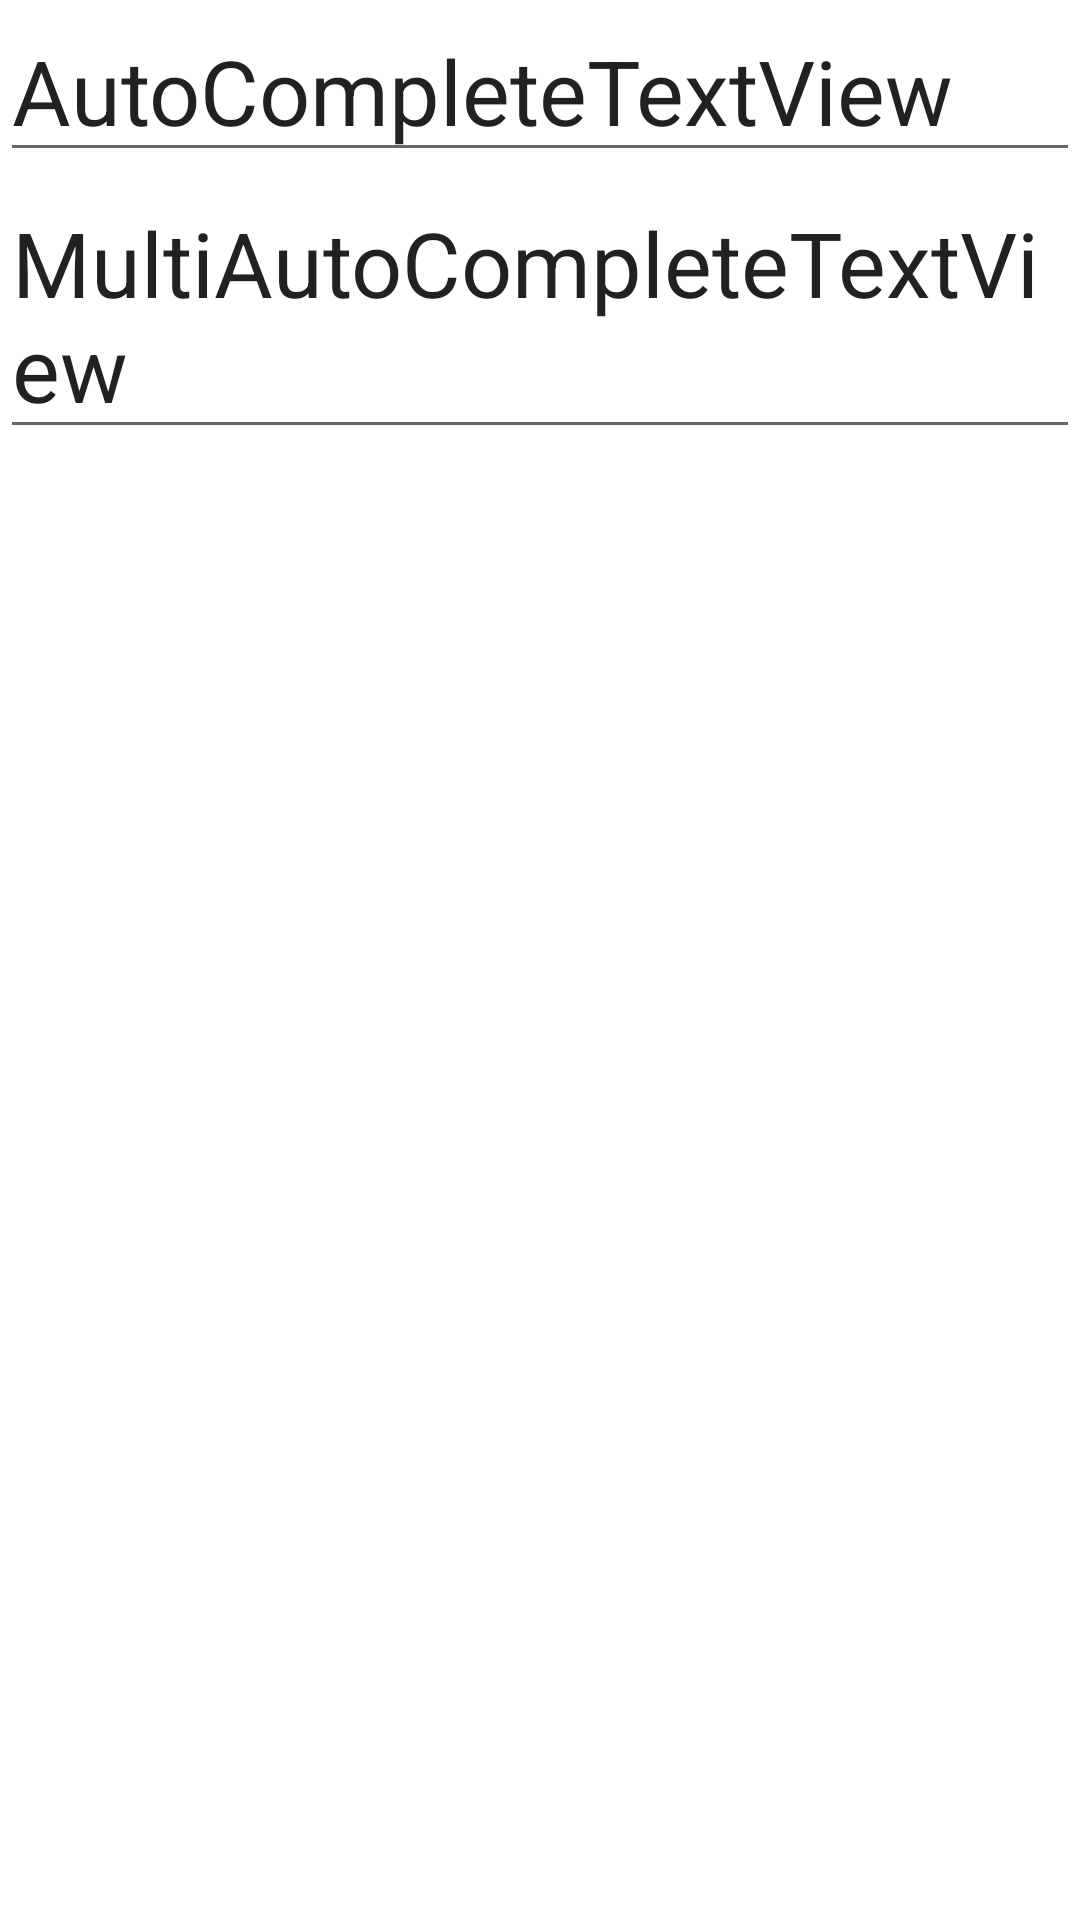

Reconstruct the res/layout file that produces this screen, plus the resources it refers to.
<!-- AndroidManifest.xml: application theme Theme.Chapter6_8 -->
<!-- res/layout/activity_chapter6_10.xml -->
<?xml version="1.0" encoding="utf-8"?>
<androidx.constraintlayout.widget.ConstraintLayout xmlns:android="http://schemas.android.com/apk/res/android"
    xmlns:app="http://schemas.android.com/apk/res-auto"
    xmlns:tools="http://schemas.android.com/tools"
    android:layout_width="match_parent"
    android:layout_height="match_parent"
    tools:context=".Chapter6_10">

    <LinearLayout
        android:layout_width="match_parent"
        android:layout_height="match_parent"
        android:orientation="vertical"
        tools:layout_editor_absoluteX="64dp"
        tools:layout_editor_absoluteY="91dp">

        <AutoCompleteTextView
            android:id="@+id/auto"
            android:layout_width="match_parent"
            android:layout_height="wrap_content"
            android:completionThreshold="2"
            android:text="AutoCompleteTextView"
            android:textSize="30sp" />

        <MultiAutoCompleteTextView
            android:id="@+id/mult1"
            android:layout_width="match_parent"
            android:layout_height="wrap_content"
            android:completionThreshold="2"
            android:text="MultiAutoCompleteTextView"
            android:textColorHint="#1C1919"
            android:textSize="30sp" />

    </LinearLayout>
</androidx.constraintlayout.widget.ConstraintLayout>
<!-- resources referenced by this layout -->
<resources>
  <style name="Theme.Chapter6_8" parent="Theme.MaterialComponents.DayNight.DarkActionBar">
          
          <item name="colorPrimary">@color/purple_500</item>
          <item name="colorPrimaryVariant">@color/purple_700</item>
          <item name="colorOnPrimary">@color/white</item>
          
          <item name="colorSecondary">@color/teal_200</item>
          <item name="colorSecondaryVariant">@color/teal_700</item>
          <item name="colorOnSecondary">@color/black</item>
          
          <item name="android:statusBarColor" tools:targetApi="l">?attr/colorPrimaryVariant</item>
          
      </style>
  <!-- not gathered from this repository: default colours our renderer supplied (Android Studio template values) -->
  <color name="purple_500">#FF6200EE</color>
  <color name="purple_700">#FF3700B3</color>
  <color name="teal_200">#FF03DAC5</color>
  <color name="teal_700">#FF018786</color>
  <color name="black">#FF000000</color>
  <color name="white">#FFFFFFFF</color>
</resources>
